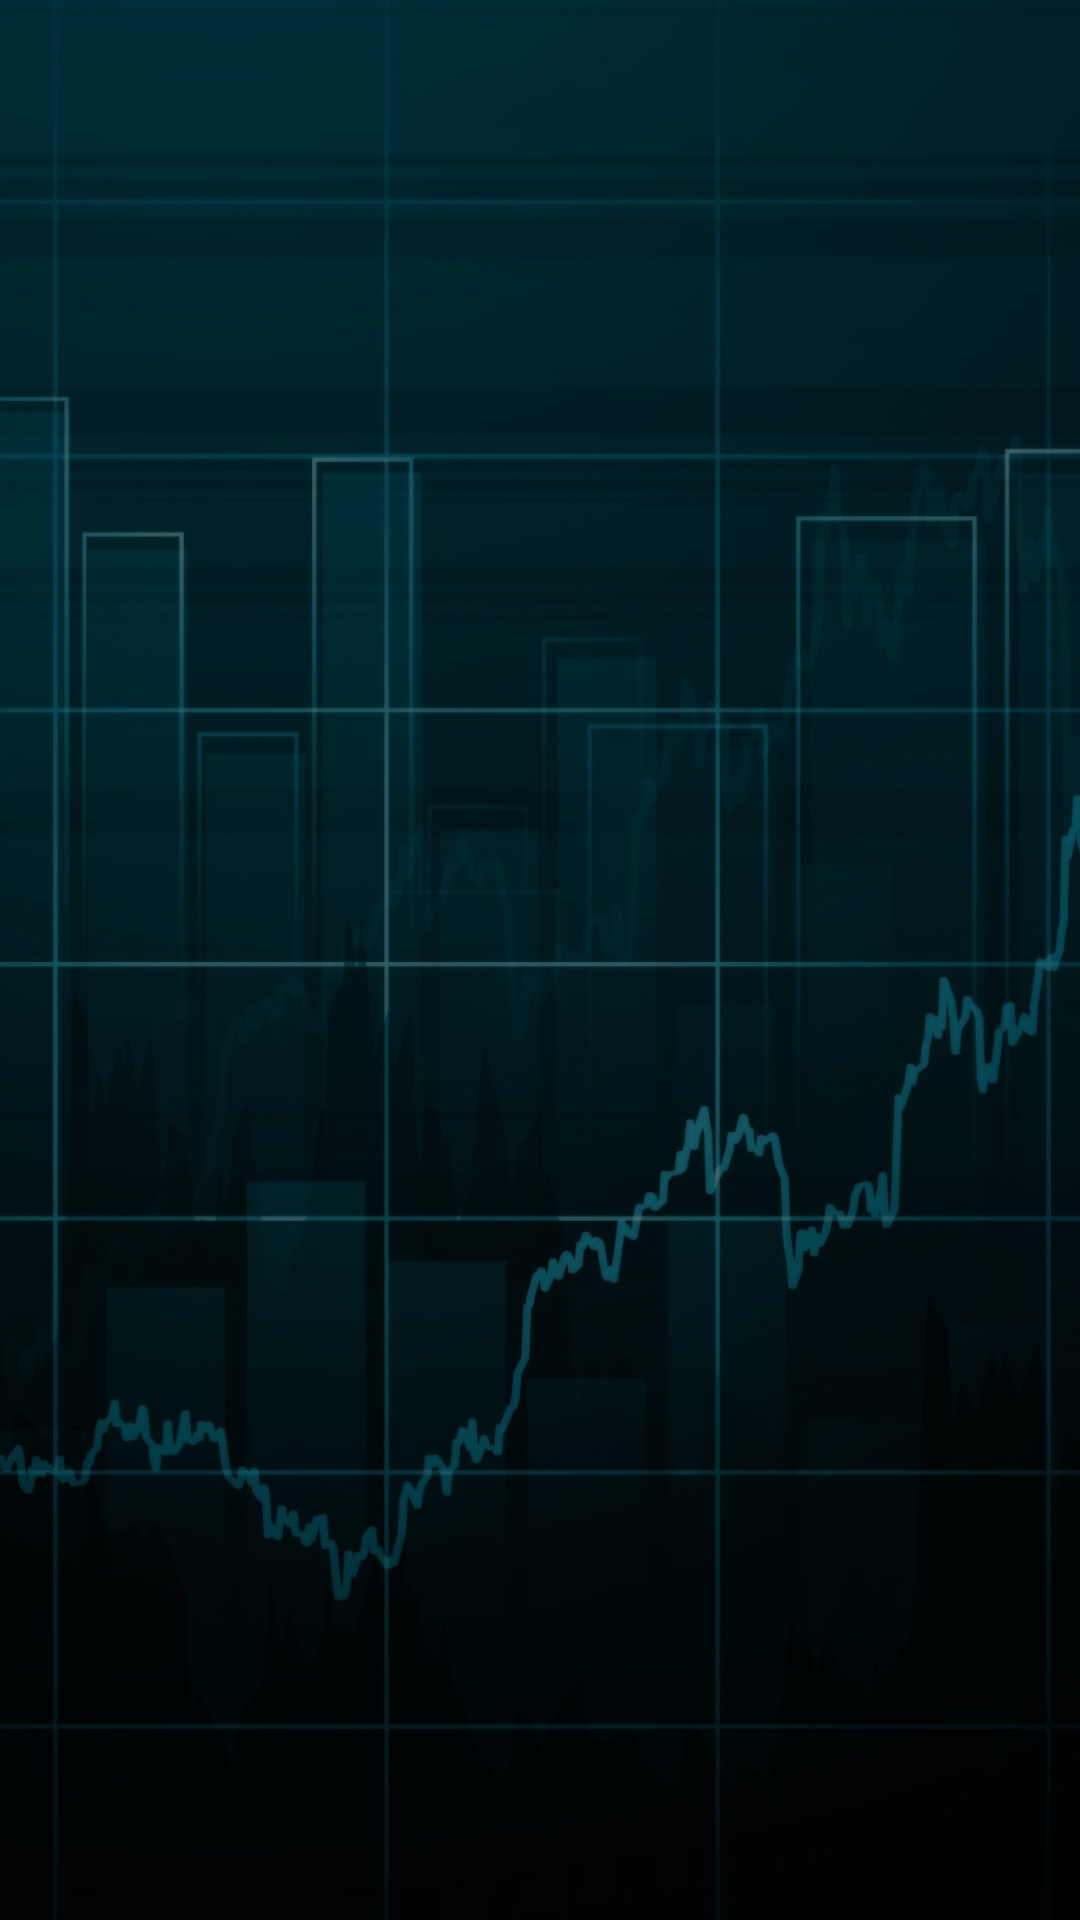

Here is an Android app screen rendered from its layout file. Give the layout XML and the strings, colors and styles it references.
<!-- AndroidManifest.xml: application theme AppTheme -->
<!-- res/layout/activity_intro.xml -->
<RelativeLayout xmlns:android="http://schemas.android.com/apk/res/android"
    xmlns:tools="http://schemas.android.com/tools"
    android:layout_width="match_parent"
    android:layout_height="match_parent"
    android:gravity="center_vertical|center"
    android:orientation="vertical"
    android:background="#000"
    tools:context="com.davidtschida.android.cards.IntroActivity">

    <ImageView
        android:layout_width="match_parent"
        android:layout_height="match_parent"
        android:scaleType="fitXY"
        android:alpha="0.5"
        android:src="@drawable/bg"
        />
    <ImageView
        android:layout_width="290dp"
        android:layout_height="290dp"
        android:id="@+id/imageView"
        android:layout_centerInParent="true"
        />
</RelativeLayout>
<!-- resources referenced by this layout -->
<resources>
  <!-- drawable bg: jpeg bitmap (drawable-xhdpi, 187409 bytes) -->
  <style name="AppTheme" parent="android:Theme.Holo.Light.DarkActionBar">
          
  
      </style>
</resources>
